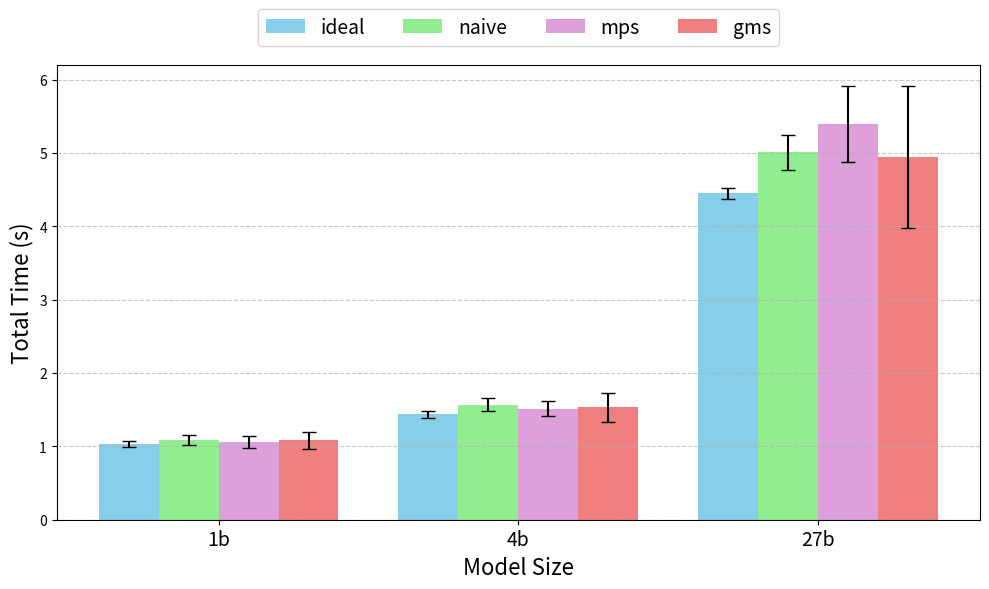

Generate this figure with matplotlib:
import matplotlib.pyplot as plt
import numpy as np

# Data setup
model_sizes = ['1b', '4b', '27b']
groups = ['ideal', 'naive', 'mps', 'gms']
# colors = ['#4daf4a', '#377eb8', '#ff7f00', '#e41a1c']
colors = ['skyblue', 'lightgreen', 'plum', 'lightcoral']


# Average total times - con5
avg_times = {
    'ideal': [1.031, 1.437, 4.45],
    'naive': [1.089, 1.566, 5.01],
    'mps': [1.062, 1.513, 5.395],
    'gms': [1.082, 1.533, 4.944]
}

# Standard deviations
std_devs = {
    'ideal': [0.038, 0.044, 0.08],
    'naive': [0.071, 0.089, 0.236],
    'mps': [0.08, 0.1, 0.518],
    'gms': [0.117, 0.194, 0.965]
}

# # Average total times - con10
# avg_times = {
#     'ideal': [1.031, 1.437, 4.45],
#     'naive': [1.044, 1.55, 5.308],
#     'mps': [1.047, 1.555, 5.567],
#     'gms': [1.034, 1.503, 4.787]
# }

# # Standard deviations
# std_devs = {
#     'ideal': [0.038, 0.044, 0.08],
#     'naive': [0.067, 0.088, 0.422],
#     'mps': [0.071, 0.099, 0.585],
#     'gms': [0.127, 0.203, 0.768]
# }

# # Average total times - con15
# avg_times = {
#     'ideal': [1.031, 1.437, 4.45],
#     'naive': [1.057, 1.557, 5.122],
#     'mps': [1.074, 1.584, 5.356],
#     'gms': [1.008, 1.472, 4.902]
# }

# # Standard deviations
# std_devs = {
#     'ideal': [0.038, 0.044, 0.08],
#     'naive': [0.063, 0.082, 0.397],
#     'mps': [0.057, 0.103, 0.463],
#     'gms': [0.112, 0.164, 0.643]
# }

# Plotting
x = np.arange(len(model_sizes))
width = 0.2

# plt.style.use('seaborn-v0_8')
fig, ax = plt.subplots(figsize=(10, 6))

for i, group in enumerate(groups):
    ax.bar(x + i*width - 1.5*width, avg_times[group], width,
           yerr=std_devs[group], label=group, color=colors[i], capsize=5)

ax.set_xlabel('Model Size', fontsize=16)
ax.set_ylabel('Total Time (s)', fontsize=16)
# ax.set_title('Average Total Time by Model Size and Method', fontsize=14)
ax.set_xticks(x)
ax.set_xticklabels(model_sizes, fontsize=14)
# ax.legend(title='Method')
ax.grid(True, axis='y', linestyle='--', alpha=0.7)
ax.grid(False, axis='x')
# plt.tight_layout()
# plt.show()

# Legend above the plot in a single row
# ax.legend(loc='lower center', bbox_to_anchor=(0.5, 1.15), ncol=3, fontsize='medium')
ax.legend(loc='lower center', bbox_to_anchor=(0.5, 1.02), ncol=6, fontsize=14, title_fontsize=15)

plt.tight_layout()
plt.savefig('total_latency_con5.png', bbox_inches='tight')
plt.close()




# # Average init times - con5
# avg_times = {
#     'ideal': [0.725, 1.038, 3.396],
#     'naive': [0.782, 1.158, 3.497],
#     'mps': [0.769, 1.129, 3.887],
#     'gms': [0.706, 1.103, 3.929]
# }

# # Standard deviations
# std_devs = {
#     'ideal': [0.038, 0.048, 0.072],
#     'naive': [0.054, 0.093, 0.154],
#     'mps': [0.065, 0.101, 0.345],
#     'gms': [0.052, 0.131, 0.879]
# }

# # Plotting
# x = np.arange(len(model_sizes))
# width = 0.2

# plt.style.use('seaborn-v0_8')
# fig, ax = plt.subplots(figsize=(10, 6))

# for i, group in enumerate(groups):
#     ax.bar(x + i*width - 1.5*width, avg_times[group], width,
#            yerr=std_devs[group], label=group, color=colors[i], capsize=5)

# ax.set_xlabel('Model Size', fontsize=12)
# ax.set_ylabel('Init Time (s)', fontsize=12)
# ax.set_title('Average Init Time by Model Size and Method', fontsize=14)
# ax.set_xticks(x)
# ax.set_xticklabels(model_sizes)
# ax.legend(title='Method')
# ax.grid(True, axis='y', linestyle='--', alpha=0.7)

# plt.tight_layout()
# plt.show()
